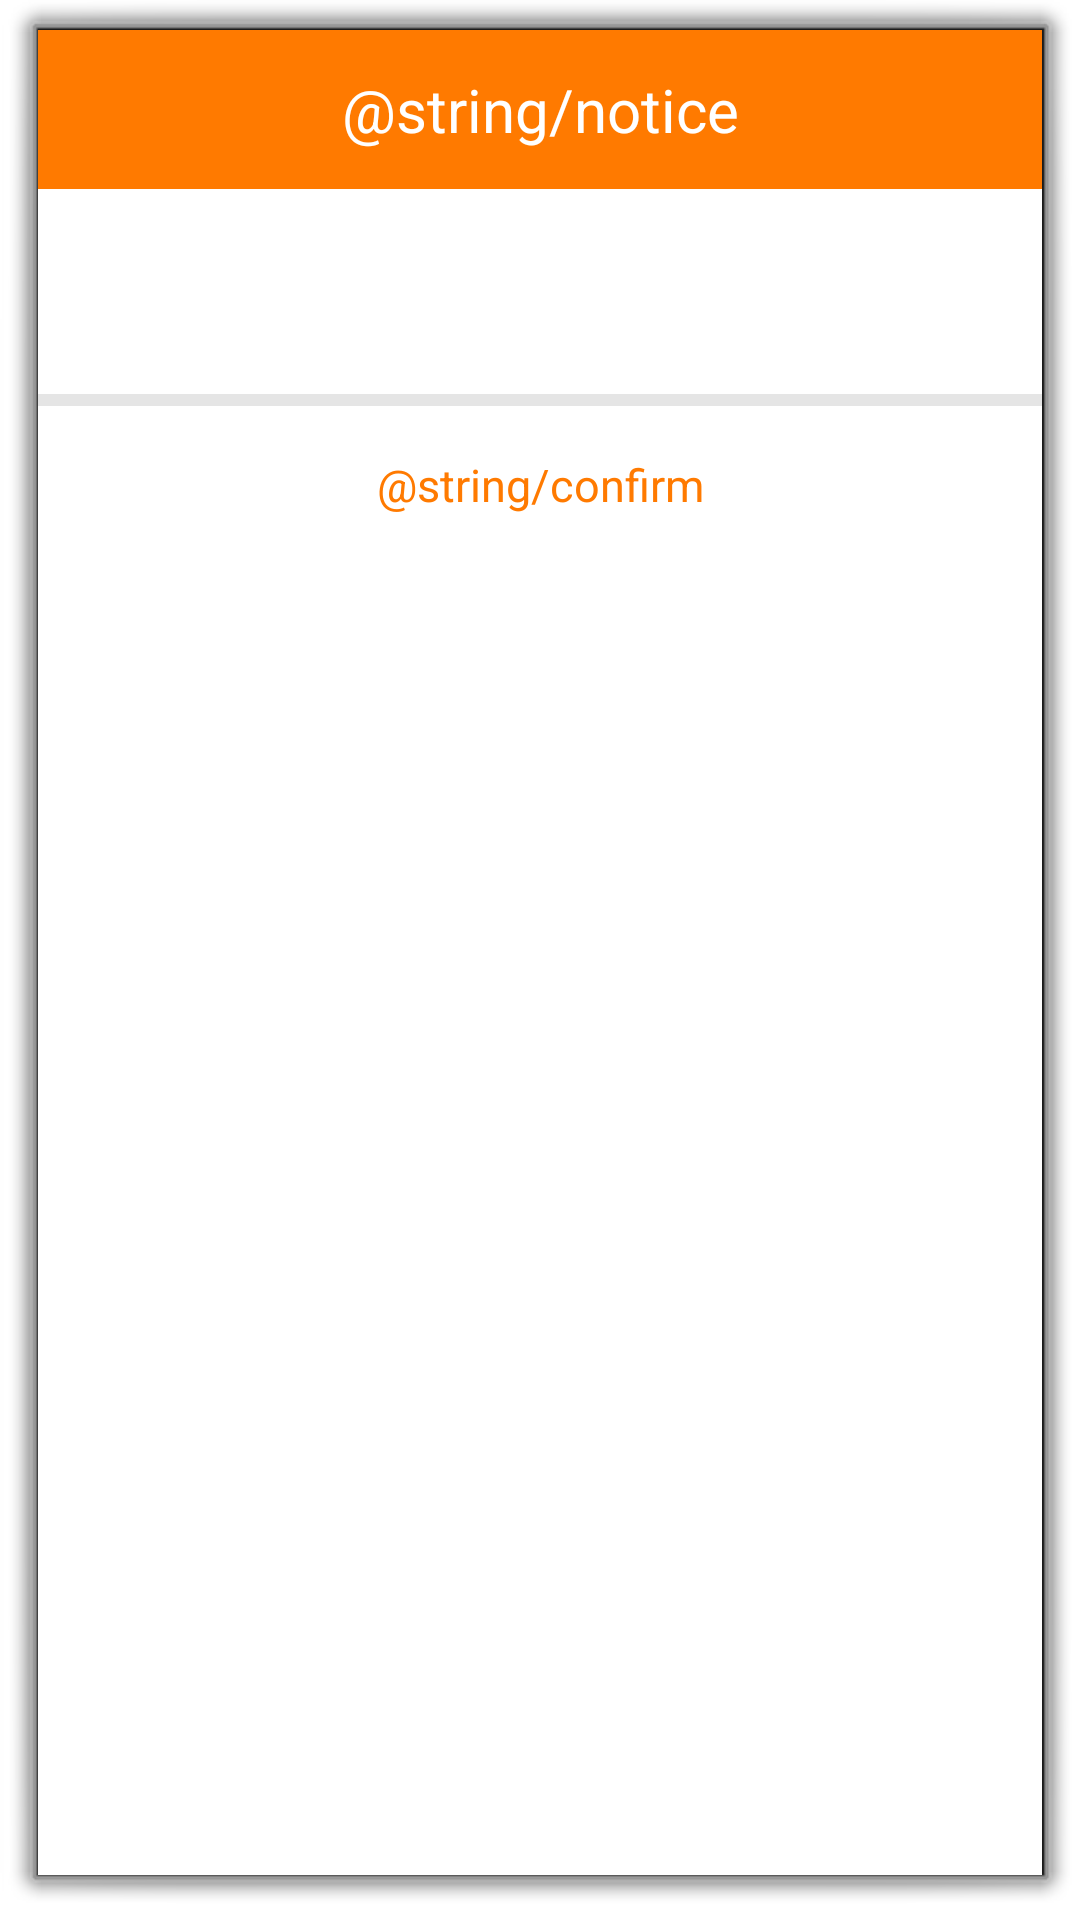

Write the Android layout XML for this screen, with the resource values it uses.
<!-- AndroidManifest.xml: activity theme android:Theme.Dialog -->
<!-- res/layout/activity_failed_popup.xml -->
<?xml version="1.0" encoding="utf-8"?>
<androidx.constraintlayout.widget.ConstraintLayout
    xmlns:android="http://schemas.android.com/apk/res/android"
    xmlns:app="http://schemas.android.com/apk/res-auto"
    xmlns:tools="http://schemas.android.com/tools"
    android:layout_width="300dp"
    android:layout_height="match_parent"
    android:background="#FFFFFF">

    <TextView
        android:id="@+id/notice_text"
        android:layout_width="0dp"
        android:layout_height="53dp"
        android:background="#ff7a00"
        android:gravity="center"
        android:text="@string/notice"
        android:textAlignment="center"
        android:textColor="#fff"
        android:textSize="20sp"
        app:layout_constraintEnd_toEndOf="parent"
        app:layout_constraintStart_toStartOf="parent"
        app:layout_constraintTop_toTopOf="parent" />

    <TextView
        android:id="@+id/message_text"
        android:layout_width="0dp"
        android:layout_height="wrap_content"
        android:alpha="0.87"
        android:gravity="center"
        android:padding="24dp"
        android:textAlignment="center"
        android:textColor="#000"
        android:textSize="15sp"
        app:layout_constraintEnd_toEndOf="parent"
        app:layout_constraintStart_toStartOf="parent"
        app:layout_constraintTop_toBottomOf="@+id/notice_text" />

    <View
        android:id="@+id/view"
        android:layout_width="0dp"
        android:layout_height="4dp"
        android:background="#66bdbdbd"
        app:layout_constraintEnd_toEndOf="parent"
        app:layout_constraintStart_toStartOf="parent"
        app:layout_constraintTop_toBottomOf="@+id/message_text" />

    <Button
        android:id="@+id/confirm_button"
        android:layout_width="0dp"
        android:layout_height="wrap_content"
        android:background="#00000000"
        android:gravity="center"
        android:padding="16dp"
        android:text="@string/confirm"
        android:textColor="#ff7a00"
        android:textSize="15sp"
        app:layout_constraintBottom_toBottomOf="parent"
        app:layout_constraintEnd_toEndOf="parent"
        app:layout_constraintStart_toStartOf="parent"
        app:layout_constraintTop_toBottomOf="@+id/view"
        app:layout_constraintVertical_bias="0.0" />
</androidx.constraintlayout.widget.ConstraintLayout>
<!-- resources referenced by this layout -->
<resources>

</resources>
